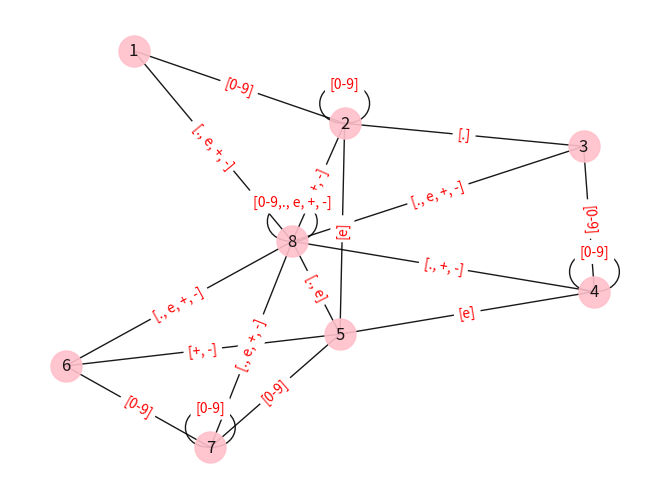

Reproduce this figure in Python.
import matplotlib.pyplot as plt
import networkx as nx

# Usando de ejemplo el DFA diseñado para la notación exponencial
# table_automata1.txt
#  ,0,1,2,3,4,5,6,7,8,9,0,.,e,+,-,
# 1,2,2,2,2,2,2,2,2,2,2,2,8,8,8,8,
# 2,2,2,2,2,2,2,2,2,2,2,2,3,5,8,8,
# 3,4,4,4,4,4,4,4,4,4,4,4,8,8,8,8,
# 4,4,4,4,4,4,4,4,4,4,4,4,8,5,8,8,
# 5,7,7,7,7,7,7,7,7,7,7,7,8,8,6,6,
# 6,7,7,7,7,7,7,7,7,7,7,7,8,8,8,8,
# 7,7,7,7,7,7,7,7,7,7,7,7,8,8,8,8,
# 8,8,8,8,8,8,8,8,8,8,8,8,8,8,8,8,

edges = [['1', '2'],
         ['1', '8'],
         ['2', '2'],
         ['2', '3'],
         ['2', '5'],
         ['2', '8'],
         ['3', '4'],
         ['3', '8'],
         ['4', '4'],
         ['4', '5'],
         ['4', '8'],
         ['5', '7'],
         ['5', '6'],
         ['5', '8'],
         ['6', '7'],
         ['6', '8'],
         ['7', '7'],
         ['7', '8'],
         ['8', '8'],
         ]

ed_labels = {('1', '2'): "[0-9]",
         ('1', '8'): "[., e, +, -]",
         ('2', '2'): "[0-9]",
         ('2', '3'): "[.]",
         ('2', '5'): "[e]",
         ('2', '8'): "[+, -]",
         ('3', '4'): "[0-9]",
         ('3', '8'): "[., e, +, -]",
         ('4', '4'): "[0-9]",
         ('4', '5'): "[e]",
         ('4', '8'): "[., +, -]",
         ('5', '7'): "[0-9]",
         ('5', '6'): "[+, -]",
         ('5', '8'): "[., e]",
         ('6', '7'): "[0-9]",
         ('6', '8'): "[., e, +, -]",
         ('7', '7'): "[0-9]",
         ('7', '8'): "[., e, +, -]",
         ('8', '8'): "[0-9,., e, +, -]",
         }
G = nx.Graph()
G.add_edges_from(edges)

pos = nx.spring_layout(G)
plt.figure()
nx.draw(
    G, pos, edge_color='black', width=1, linewidths=1,
    node_size=500, node_color='pink', alpha=0.9,
    labels={node: node for node in G.nodes()}
)

nx.draw_networkx_edge_labels(
    G, pos,
    edge_labels= ed_labels,
    font_color='red'
)

plt.axis('off')
plt.show()
